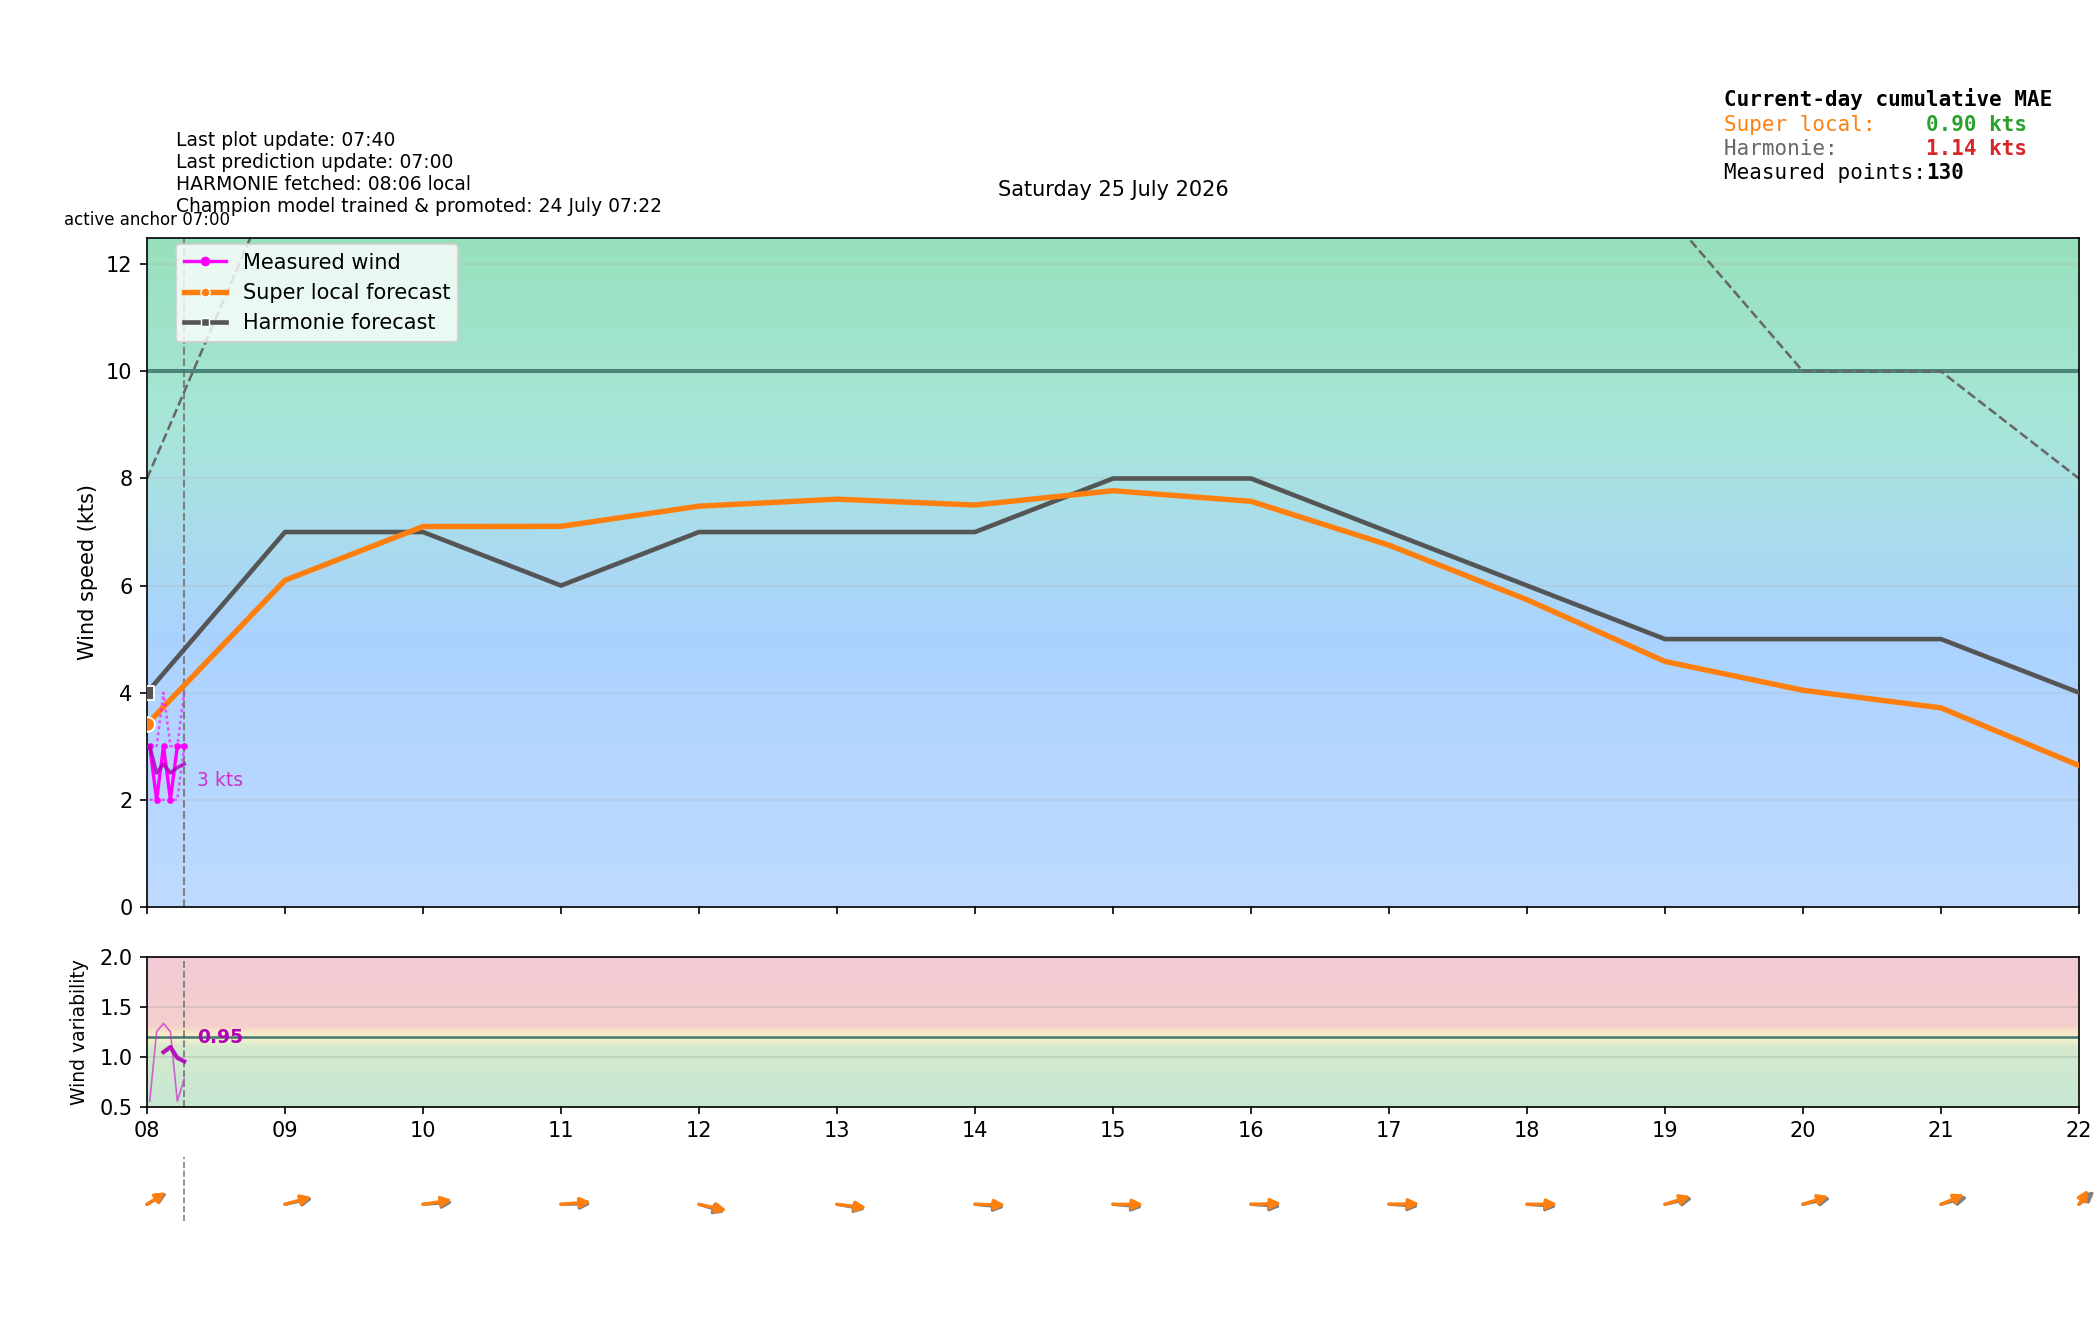

The file beside this chart, header and first rows:
time_local, is_forecast_grid, is_actual_observation, forecast_wind_speed, forecast_wind_min, forecast_wind_max, forecast_wind_dir_deg, lstm_pred_wind_speed_full, lstm_pred_wind_dir_deg_full, lstm_pred_wind_speed, lstm_pred_wind_dir_deg, actual_wind_speed, actual_wind_min, actual_wind_max, actual_wind_dir_deg, is_future, hour_local, minute_local
2026-07-25T00:00:00+0200, True, False, 3.0, 3.0, 4.0, 131.0, , 128.2, , , , , , , False, 00, 0
2026-07-25T00:01:08+0200, False, True, , , , , , , , , 1.0, 1.0, 2.0, 305.0, False, 00, 1
2026-07-25T00:04:08+0200, False, True, , , , , , , , , 0.0, 0.0, 2.0, 305.0, False, 00, 4
2026-07-25T00:06:00+0200, True, False, 2.8, 2.8, 4.0, 134, , 131, , , , , , , False, 00, 6
2026-07-25T00:07:08+0200, False, True, , , , , , , , , 0.0, 0.0, 0.0, 305.0, False, 00, 7
2026-07-25T00:10:08+0200, False, True, , , , , , , , , 0.0, 0.0, 0.0, 305.0, False, 00, 10
2026-07-25T00:12:00+0200, True, False, 2.6, 2.6, 4.0, 137.1, , 133.8, , , , , , , False, 00, 12
2026-07-25T00:13:08+0200, False, True, , , , , , , , , 0.0, 0.0, 0.0, 305.0, False, 00, 13
2026-07-25T00:16:08+0200, False, True, , , , , , , , , 0.0, 0.0, 0.0, 305.0, False, 00, 16
2026-07-25T00:18:00+0200, True, False, 2.4, 2.4, 4.0, 140.2, , 136.6, , , , , , , False, 00, 18
2026-07-25T00:19:08+0200, False, True, , , , , , , , , 0.0, 0.0, 0.0, 305.0, False, 00, 19
2026-07-25T00:22:09+0200, False, True, , , , , , , , , 0.0, 0.0, 0.0, 305.0, False, 00, 22
2026-07-25T00:24:00+0200, True, False, 2.2, 2.2, 4.0, 143.3, , 139.5, , , , , , , False, 00, 24
2026-07-25T00:25:08+0200, False, True, , , , , , , , , 0.0, 0.0, 0.0, 305.0, False, 00, 25
2026-07-25T00:28:08+0200, False, True, , , , , , , , , 0.0, 0.0, 0.0, 305.0, False, 00, 28
2026-07-25T00:30:00+0200, True, False, 2.0, 2.0, 4.0, 146.5, , 142.4, , , , , , , False, 00, 30
2026-07-25T00:31:08+0200, False, True, , , , , , , , , 1.0, 0.0, 2.0, 305.0, False, 00, 31
2026-07-25T00:34:08+0200, False, True, , , , , , , , , 1.0, 0.0, 2.0, 305.0, False, 00, 34
2026-07-25T00:36:00+0200, True, False, 1.8, 1.8, 4.0, 149.7, , 145.3, , , , , , , False, 00, 36
2026-07-25T00:37:08+0200, False, True, , , , , , , , , 0.0, 0.0, 0.0, 305.0, False, 00, 37
2026-07-25T00:40:08+0200, False, True, , , , , , , , , 0.0, 0.0, 0.0, 305.0, False, 00, 40
2026-07-25T00:42:00+0200, True, False, 1.6, 1.6, 4.0, 152.8, , 148.2, , , , , , , False, 00, 42
2026-07-25T00:43:08+0200, False, True, , , , , , , , , 0.0, 0.0, 0.0, 305.0, False, 00, 43
2026-07-25T00:46:08+0200, False, True, , , , , , , , , 0.0, 0.0, 1.0, 305.0, False, 00, 46
2026-07-25T00:48:00+0200, True, False, 1.4, 1.4, 4.0, 155.9, , 151.1, , , , , , , False, 00, 48
2026-07-25T00:49:08+0200, False, True, , , , , , , , , 0.0, 0.0, 1.0, 305.0, False, 00, 49
2026-07-25T00:52:08+0200, False, True, , , , , , , , , 0.0, 0.0, 1.0, 305.0, False, 00, 52
2026-07-25T00:54:00+0200, True, False, 1.2, 1.2, 4.0, 159, , 153.9, , , , , , , False, 00, 54
2026-07-25T00:55:08+0200, False, True, , , , , , , , , 0.0, 0.0, 1.0, 305.0, False, 00, 55
2026-07-25T00:58:09+0200, False, True, , , , , , , , , 0.0, 0.0, 0.0, 305.0, False, 00, 58
2026-07-25T01:00:00+0200, True, False, 1.0, 1.0, 4.0, 162.0, 0.0, 156.7, , , , , , , False, 01, 0
2026-07-25T01:01:08+0200, False, True, , , , , , , , , 0.0, 0.0, 0.0, 305.0, False, 01, 1
2026-07-25T01:04:09+0200, False, True, , , , , , , , , 0.0, 0.0, 0.0, 305.0, False, 01, 4
2026-07-25T01:06:00+0200, True, False, 1.1, 1.1, 4.2, 161.4, 0.1256, 156.2, , , , , , , False, 01, 6
2026-07-25T01:07:08+0200, False, True, , , , , , , , , 0.0, 0.0, 0.0, 305.0, False, 01, 7
2026-07-25T01:10:08+0200, False, True, , , , , , , , , 0.0, 0.0, 0.0, 305.0, False, 01, 10
2026-07-25T01:12:00+0200, True, False, 1.2, 1.2, 4.4, 160.3, 0.2513, 155.4, , , , , , , False, 01, 12
2026-07-25T01:13:09+0200, False, True, , , , , , , , , 0.0, 0.0, 2.0, 305.0, False, 01, 13
2026-07-25T01:16:09+0200, False, True, , , , , , , , , 1.0, 1.0, 2.0, 305.0, False, 01, 16
2026-07-25T01:18:00+0200, True, False, 1.3, 1.3, 4.6, 158.3, 0.3769, 153.8, , , , , , , False, 01, 18
2026-07-25T01:19:09+0200, False, True, , , , , , , , , 1.0, 1.0, 2.0, 305.0, False, 01, 19
2026-07-25T01:22:08+0200, False, True, , , , , , , , , 1.0, 0.0, 2.0, 305.0, False, 01, 22
2026-07-25T01:24:00+0200, True, False, 1.4, 1.4, 4.8, 152.2, 0.5026, 149.1, , , , , , , False, 01, 24
2026-07-25T01:25:08+0200, False, True, , , , , , , , , 1.0, 0.0, 2.0, 305.0, False, 01, 25
2026-07-25T01:28:09+0200, False, True, , , , , , , , , 1.0, 1.0, 2.0, 305.0, False, 01, 28
2026-07-25T01:30:00+0200, True, False, 1.5, 1.5, 5.0, 74.5, 0.6282, 68.58, , , , , , , False, 01, 30
2026-07-25T01:31:08+0200, False, True, , , , , , , , , 1.0, 1.0, 2.0, 305.0, False, 01, 31
2026-07-25T01:34:08+0200, False, True, , , , , , , , , 1.0, 1.0, 2.0, 305.0, False, 01, 34
2026-07-25T01:36:00+0200, True, False, 1.6, 1.6, 5.2, 356.8, 0.7539, 348, , , , , , , False, 01, 36
2026-07-25T01:37:09+0200, False, True, , , , , , , , , 1.0, 1.0, 2.0, 305.0, False, 01, 37
2026-07-25T01:40:08+0200, False, True, , , , , , , , , 1.0, 1.0, 2.0, 305.0, False, 01, 40
2026-07-25T01:42:00+0200, True, False, 1.7, 1.7, 5.4, 350.7, 0.8795, 343.3, , , , , , , False, 01, 42
2026-07-25T01:43:08+0200, False, True, , , , , , , , , 1.0, 0.0, 2.0, 305.0, False, 01, 43
2026-07-25T01:46:09+0200, False, True, , , , , , , , , 1.0, 0.0, 1.0, 305.0, False, 01, 46
2026-07-25T01:48:00+0200, True, False, 1.8, 1.8, 5.6, 348.7, 1.005, 341.8, , , , , , , False, 01, 48
2026-07-25T01:49:09+0200, False, True, , , , , , , , , 0.0, 0.0, 1.0, 305.0, False, 01, 49
2026-07-25T01:52:09+0200, False, True, , , , , , , , , 0.0, 0.0, 0.0, 305.0, False, 01, 52
2026-07-25T01:54:00+0200, True, False, 1.9, 1.9, 5.8, 347.6, 1.131, 341, , , , , , , False, 01, 54
2026-07-25T01:55:10+0200, False, True, , , , , , , , , 0.0, 0.0, 0.0, 305.0, False, 01, 55
2026-07-25T01:58:09+0200, False, True, , , , , , , , , 0.0, 0.0, 0.0, 305.0, False, 01, 58
... 344 more rows
